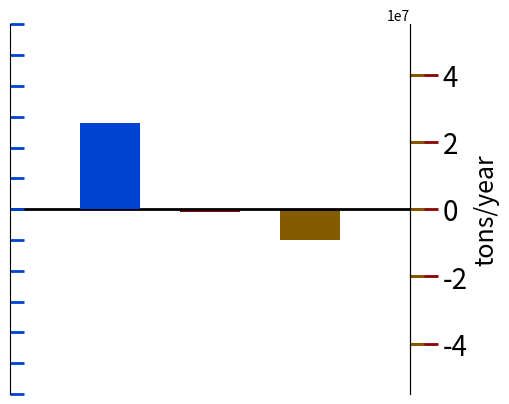

The matplotlib source for this figure:
#Timber Scenario Plot
import matplotlib.pyplot as plt
import numpy as np
from matplotlib.ticker import (MultipleLocator, FormatStrFormatter,
                               AutoMinorLocator)

#plt.title("Scenarios")


def make_patch_spines_invisible(ax):
    ax.set_frame_on(True)
    ax.patch.set_visible(False)
    for sp in ax.spines.values():
        sp.set_visible(False)

def align_yaxis(ax1, v1, ax2, v2):
    """adjust ax2 ylimit so that v2 in ax2 is aligned to v1 in ax1"""
    _, y1 = ax1.transData.transform((0, v1))
    _, y2 = ax2.transData.transform((0, v2))
    inv = ax2.transData.inverted()
    _, dy = inv.transform((0, 0)) - inv.transform((0, y1-y2))
    miny, maxy = ax2.get_ylim()
    ax2.set_ylim(miny+dy, maxy+dy)



fig, baseflow = plt.subplots()
fig.subplots_adjust(right=0.75)
#section subtitle
#plt.title('Change in Ecosystem Services',size=22)


#data for all scenarios
totalFlow = {'agriclture': 13861312008, 'mining': 12399680445, 'tourism': 12452638350, 'timber': 13594656482 }
sedimentLoad = {'agriclture': 85968342.1, 'mining': 80521997.16, 'tourism': 44063126.36, 'timber': 41737293.88 }
nutrientLoad = {'agriclture': 13218078.88, 'mining': 13011048.31, 'tourism': 13034430.17, 'timber': 13108934.29 }
#change in ecosystem service data values
changeTotalFlow = [1665705752, 204074189.1, 257032094.4, 1399050226]
changeSedimentLoad = [45107156.98, 39660812.04, 3201941.235, 876108.7563]
changeSedimentRetention = [-45107156.98, -39660812.04, -3201941.235, -876108.7563]
changeNutrientLoad = [201996.5952, -5033.973084, 18347.88057, 92852.0018]
changeNutrientRetention = [-201996.5952, 5033.973084, -18347.88057, -92852.0018]

#connect the y-axis together on the graph
sediment = baseflow.twinx()
nutrient = baseflow.twinx()
totalflow = baseflow.twinx()


# Offset the right spine of par2.  The ticks and label have already been
# placed on the right by twinx above.
nutrient.spines["right"].set_position(("axes", 1))
sediment.spines["right"].set_position(("axes", 1))
totalflow.spines["right"].set_position(("axes", 0))

# Having been created by twinx, par2 has its frame off, so the line of its
# detached spine is invisible.  First, activate the frame but make the patch
# and spines invisible.
make_patch_spines_invisible(nutrient)
make_patch_spines_invisible(sediment)
make_patch_spines_invisible(totalflow)

# Second, show the right spine.
nutrient.spines["right"].set_visible(True)
sediment.spines["right"].set_visible(True)
totalflow.spines["left"].set_visible(True)

#bar graph figureName.bar(x,y,barWidth, color, label)
#change in total flow
p1, = baseflow.bar(0.5, changeTotalFlow[3], 0.3, color="#0042d1", label="Change in Total Flow | m^3/year")
#change in sediment transport
p2, = sediment.bar(1, changeSedimentRetention[3], 0.3, color="#8b0000", label="Change in Sediment Transport | tons/year")
#change in nutrient transport
p3, = nutrient.bar(1.5, changeNutrientRetention[3], 0.3, color= "#855b00",label="Change in Nutrient Transport | tons/year")
#change in total flow
p4, = totalflow.bar(0.5, changeTotalFlow[3], 0.3, color="#0042d1", label="Change in Total Flow | m^3/year")


#set the scale of the axis, min and max posiitons
baseflow.set_xlim(0, 2)
#totalflow.set_ylim(-240000000, 3000000000)
totalflow.set_ylim(-3000000000, 3000000000)
#baseflow.set_ylim(-240000000, 3000000000)
baseflow.set_ylim(-3000000000, 3000000000)

#sediment.set_ylim(-5600000, 55000000)
sediment.set_ylim(-55000000, 55000000)


#nutrient.set_ylim(-24000, 200000) 
#nutrient.set_ylim(-56000, 550000) #this one makes the scale the same for the tons/year
nutrient.set_ylim(-550000, 550000) #this one makes the scale the same for the tons/year


#set's up axis label, color, and size
baseflow.set_xlabel("Agriculture")
#baseflow.set_ylabel("m3/year", size=18, )
#sediment.yaxis.set_major_locator(MultipleLocator(10000)

sediment.set_ylabel("tons/year", size=18 )
#nutrient.set_ylabel("tons/year", size=18, color="#855b00")
#totalflow.set_ylabel("m^3/year", size=18, color="#0042d1")



tkw = dict(size=4, width=1.5)
#baseflow.tick_params(axis='y', labelcolor="#0042d1")

#makes the frame and inside of graph dissapear
baseflow.set_visible(False)

#major and minor ticks for sediment flow
major_ticks = np.arange(-3000000000, 3000000001, 1000000000)
minor_ticks = np.arange(-3000000000, 3000000000, 500000000)


#tick and tick label settings
#sediment.tick_params(axis='y', labelcolor="#8b0000", labelsize = 20, color="#8b0000", size=10, width= 2)
sediment.tick_params(axis='y', labelsize = 20, color="#8b0000", size=20, width= 2)
totalflow.tick_params(axis='y', which='major', labelcolor="#0042d1", labelsize = 20, color="#0042d1", size=10, width= 2)
totalflow.tick_params(axis='y', which='minor', labelcolor="#0042d1", labelsize = 0, color="#0042d1", size=10, width= 2)
nutrient.tick_params(axis='y', labelcolor="#855b00", labelsize = 20, color="#855b00", size=10, width= 2)
baseflow.tick_params(axis='x', **tkw)

totalflow.set_yticks(major_ticks)
totalflow.set_yticks(minor_ticks, minor=True)




#baseflow.axes.get_xaxis().set_visible(False)
#nutrient.axes.get_yaxis().set_visible(False)
#sediment.axes.get_yaxis().set_visible(False)

#controls labels on ticks for the y axis, hides them
nutrient.yaxis.set_ticklabels([])
#sediment.yaxis.set_ticklabels([])
totalflow.yaxis.set_ticklabels([])


#line through x-axis
lines = [p1, p2, p3]
nutrient.axhline(0, color='black', lw=2)

#makes the x-axis the same for the different data ploted
align_yaxis(baseflow, 0, sediment, 0)
align_yaxis(baseflow, 0, nutrient, 0)
align_yaxis(baseflow, 0, totalflow, 0)

#baseflow.legend(lines, [l.get_label() for l in lines])

plt.show()